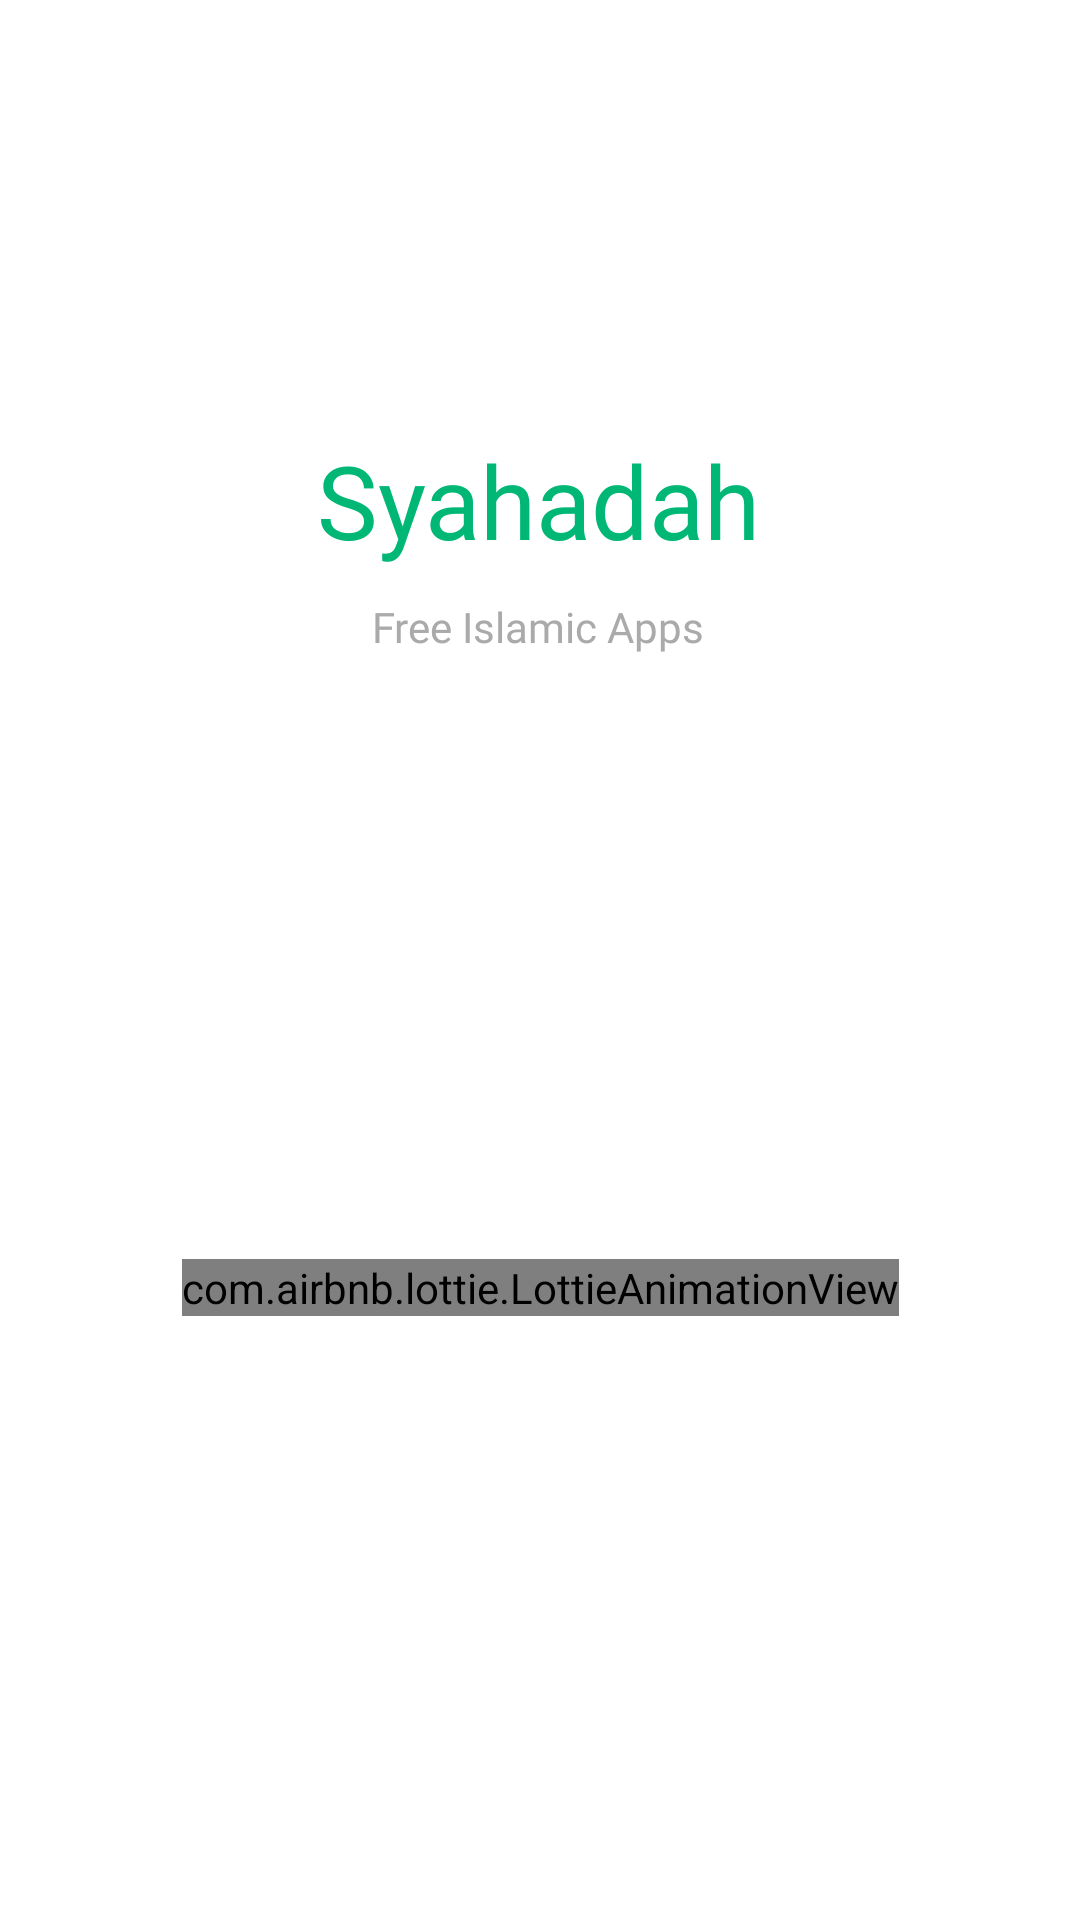

Write the Android layout XML for this screen, with the resource values it uses.
<!-- AndroidManifest.xml: application theme Theme.Syahadah -->
<!-- res/layout/activity_welcome.xml -->
<?xml version="1.0" encoding="utf-8"?>
<androidx.constraintlayout.widget.ConstraintLayout
    xmlns:android="http://schemas.android.com/apk/res/android"
    xmlns:app="http://schemas.android.com/apk/res-auto"
    xmlns:tools="http://schemas.android.com/tools"
    android:layout_width="match_parent"
    android:layout_height="match_parent"
    android:background="@android:color/white"
    tools:context=".Activity.WelcomeActivity">

    <TextView
        android:id="@+id/textView3"
        android:layout_width="wrap_content"
        android:layout_height="wrap_content"
        android:layout_marginTop="144dp"
        android:fontFamily="@font/gentium_book_basic_bold"
        android:text="Syahadah"
        android:textColor="#00B776"
        android:textSize="34sp"
        app:layout_constraintEnd_toEndOf="parent"
        app:layout_constraintHorizontal_bias="0.498"
        app:layout_constraintStart_toStartOf="parent"
        app:layout_constraintTop_toTopOf="parent" />

    <TextView
        android:id="@+id/textView4"
        android:layout_width="wrap_content"
        android:layout_height="wrap_content"
        android:layout_marginTop="10dp"
        android:fontFamily="@font/gentium_book_basic"
        android:text="Free Islamic Apps"
        android:textColor="@android:color/darker_gray"
        app:layout_constraintEnd_toEndOf="parent"
        app:layout_constraintHorizontal_bias="0.498"
        app:layout_constraintStart_toStartOf="parent"
        app:layout_constraintTop_toBottomOf="@+id/textView3" />

    <com.airbnb.lottie.LottieAnimationView
        android:layout_width="wrap_content"
        android:layout_height="wrap_content"
        app:layout_constraintBottom_toBottomOf="parent"
        app:layout_constraintEnd_toEndOf="parent"
        app:layout_constraintStart_toStartOf="parent"
        app:layout_constraintTop_toBottomOf="@+id/textView4"
        app:lottie_autoPlay="true"
        app:lottie_loop="true"
        app:lottie_rawRes="@raw/animation" />

</androidx.constraintlayout.widget.ConstraintLayout>
<!-- resources referenced by this layout -->
<resources>
  <style name="Theme.Syahadah" parent="Theme.MaterialComponents.Light.NoActionBar">
          
          <item name="colorPrimary">@color/purple_500</item>
          <item name="colorPrimaryVariant">@color/purple_700</item>
          <item name="colorOnPrimary">@color/white</item>
          
          <item name="colorSecondary">@color/teal_200</item>
          <item name="colorSecondaryVariant">@color/teal_700</item>
          <item name="colorOnSecondary">@color/black</item>
          
          <item name="android:statusBarColor" tools:targetApi="l">?attr/colorPrimaryVariant</item>
          
      </style>
  <!-- not gathered from this repository: default colours our renderer supplied (Android Studio template values) -->
  <color name="purple_500">#FF6200EE</color>
  <color name="purple_700">#FF3700B3</color>
  <color name="teal_200">#FF03DAC5</color>
  <color name="teal_700">#FF018786</color>
  <color name="black">#FF000000</color>
  <color name="white">#FFFFFFFF</color>
</resources>
